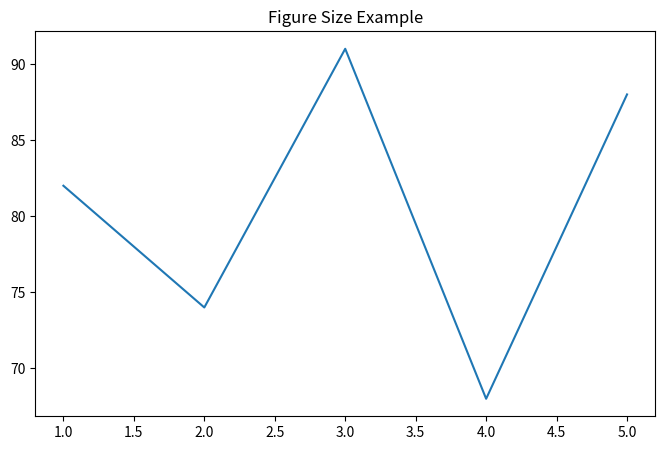
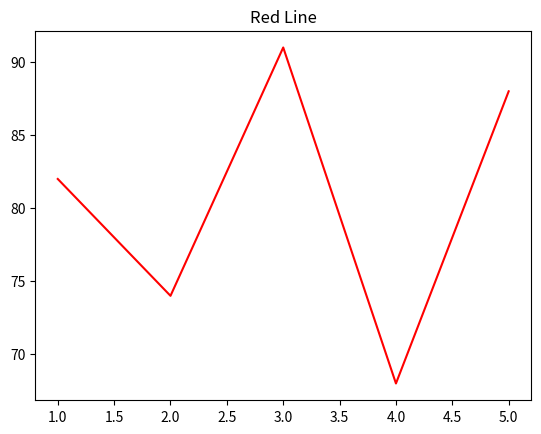
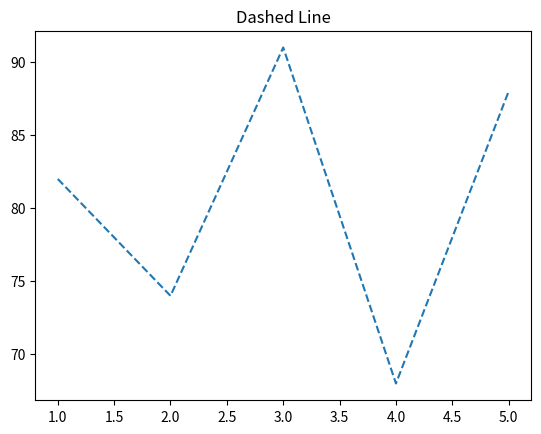
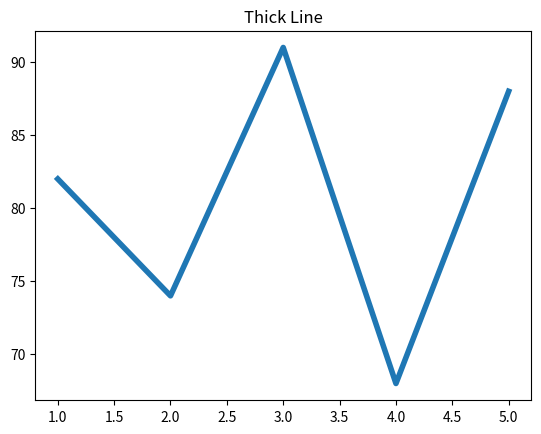
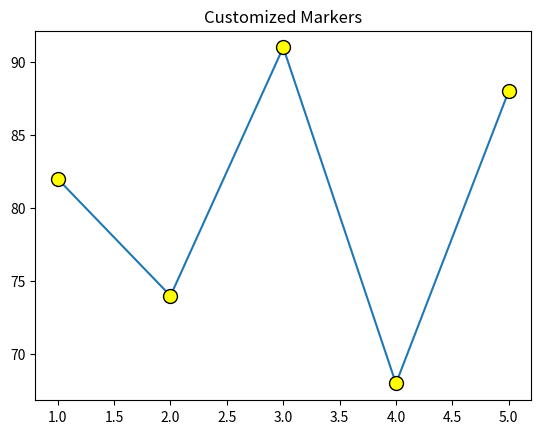
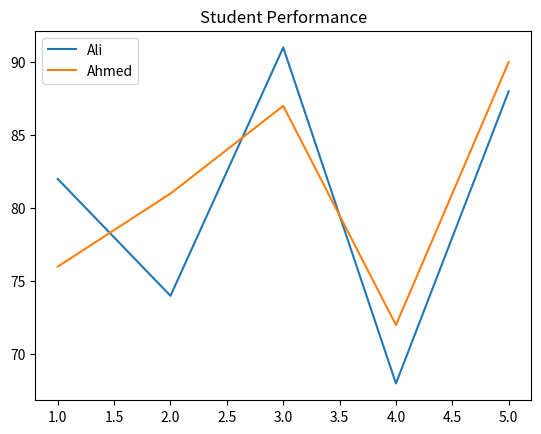
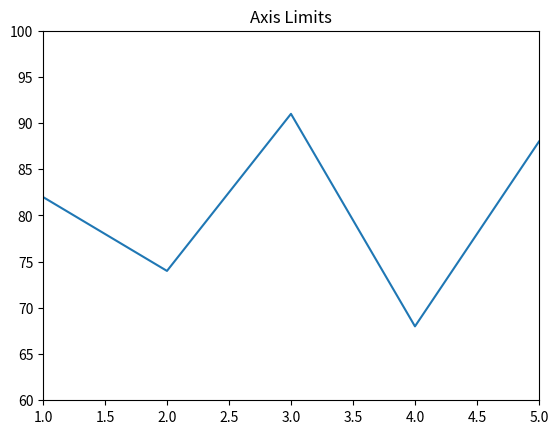
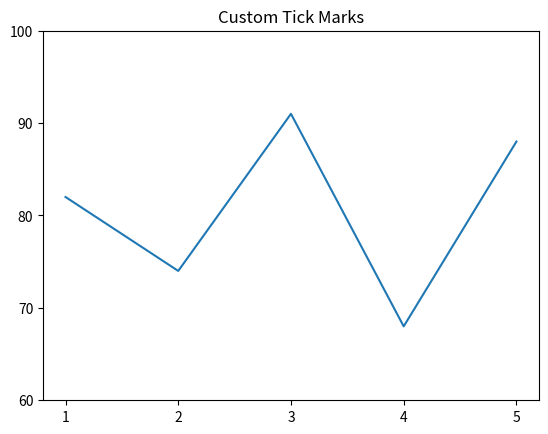
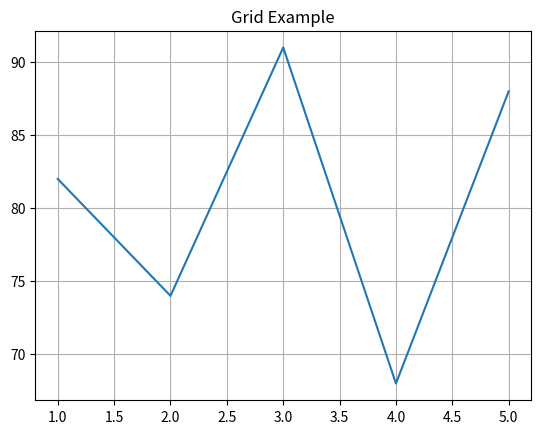
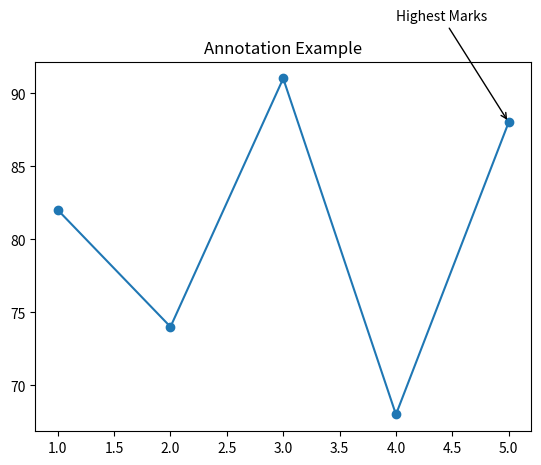
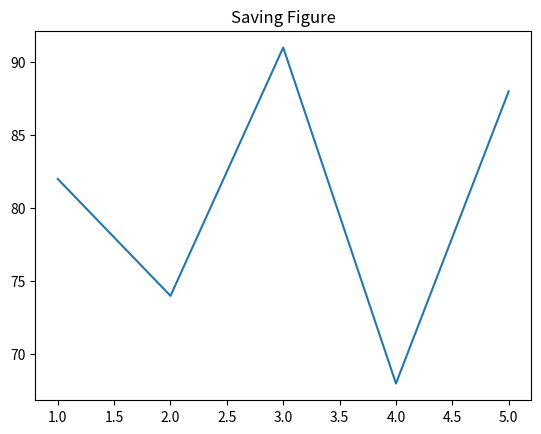
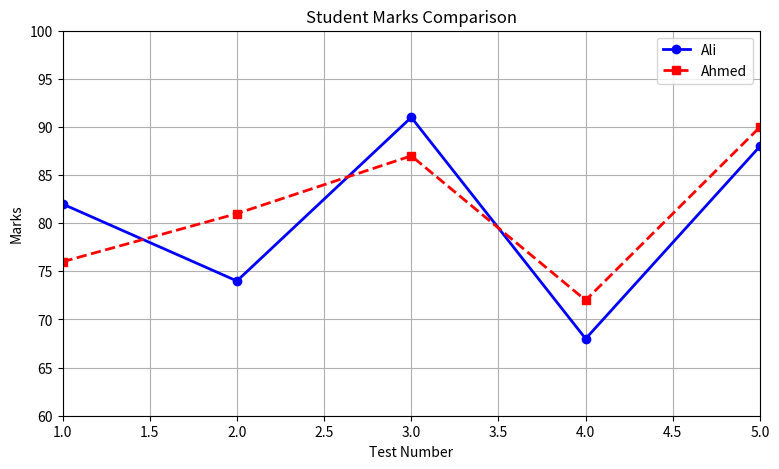
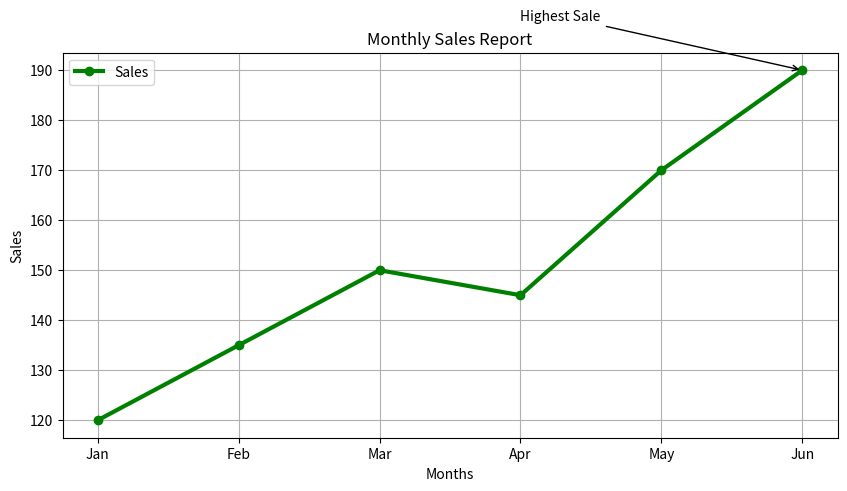

Generate these figures, in order, with matplotlib:
# Prepared by Muhammad Qasim Riaz (Lecturer - GIK Institute)

# =====================================================
# Lecture 05 - Figure Customization
# =====================================================

# Matplotlib provides many options to customize
# the appearance of graphs.
#
# Customizing graphs makes them more readable,
# attractive and suitable for presentations,
# reports and research papers.
#
# In this lecture we will learn:
# 1. Figure Size
# 2. Colors
# 3. Line Styles
# 4. Legends
# 5. Axis Limits
# 6. Tick Marks
# 7. Annotations
# 8. Saving Figures

import matplotlib.pyplot as plt

# Sample Data

tests = [1,2,3,4,5]

ali_marks = [82,74,91,68,88]

ahmed_marks = [76,81,87,72,90]

# =====================================================
# Example 01 - Figure Size
# =====================================================

# figure() creates a new figure.
#
# figsize specifies:
# (Width, Height)

plt.figure(

    figsize=(8,5)

)

plt.plot(

    tests,

    ali_marks

)

plt.title("Figure Size Example")

plt.show()

# =====================================================
# Example 02 - Line Color
# =====================================================

# color changes the line color.

plt.plot(

    tests,

    ali_marks,

    color="red"

)

plt.title("Red Line")

plt.show()

# =====================================================
# Example 03 - Line Style
# =====================================================

# linestyle changes the style of the line.
#
# "-"  Solid
# "--" Dashed
# ":"  Dotted
# "-." Dash-Dot

plt.plot(

    tests,

    ali_marks,

    linestyle="--"

)

plt.title("Dashed Line")

plt.show()

# =====================================================
# Example 04 - Line Width
# =====================================================

# linewidth changes the thickness.

plt.plot(

    tests,

    ali_marks,

    linewidth=4

)

plt.title("Thick Line")

plt.show()

# =====================================================
# Example 05 - Marker Customization
# =====================================================

plt.plot(

    tests,

    ali_marks,

    marker="o",

    markersize=10,

    markerfacecolor="yellow",

    markeredgecolor="black"

)

plt.title("Customized Markers")

plt.show()

# =====================================================
# Example 06 - Legends
# =====================================================

# legend() identifies multiple graphs.

plt.plot(

    tests,

    ali_marks,

    label="Ali"

)

plt.plot(

    tests,

    ahmed_marks,

    label="Ahmed"

)

plt.title("Student Performance")

plt.legend()

plt.show()

# =====================================================
# Example 07 - Axis Limits
# =====================================================

# xlim() changes X-axis range.
#
# ylim() changes Y-axis range.

plt.plot(

    tests,

    ali_marks

)

plt.xlim(1,5)

plt.ylim(60,100)

plt.title("Axis Limits")

plt.show()

# =====================================================
# Example 08 - Tick Marks
# =====================================================

# xticks() changes X-axis values.
#
# yticks() changes Y-axis values.

plt.plot(

    tests,

    ali_marks

)

plt.xticks([1,2,3,4,5])

plt.yticks([60,70,80,90,100])

plt.title("Custom Tick Marks")

plt.show()

# =====================================================
# Example 09 - Grid
# =====================================================

plt.plot(

    tests,

    ali_marks

)

plt.grid()

plt.title("Grid Example")

plt.show()

# =====================================================
# Example 10 - Annotation
# =====================================================

# annotate() writes text on a graph.

plt.plot(

    tests,

    ali_marks,

    marker="o"

)

plt.annotate(

    "Highest Marks",

    xy=(5,88),

    xytext=(4,95),

    arrowprops=dict(

        arrowstyle="->"

    )

)

plt.title("Annotation Example")

plt.show()

# =====================================================
# Example 11 - Saving Figure
# =====================================================

# savefig() saves the graph as an image.
#
# The graph is saved in the current folder.

plt.plot(

    tests,

    ali_marks

)

plt.title("Saving Figure")

plt.savefig("student_marks.png")

plt.show()

# =====================================================
# Example 12 - Complete Customized Graph
# =====================================================

plt.figure(

    figsize=(9,5)

)

plt.plot(

    tests,

    ali_marks,

    color="blue",

    linestyle="-",

    linewidth=2,

    marker="o",

    label="Ali"

)

plt.plot(

    tests,

    ahmed_marks,

    color="red",

    linestyle="--",

    linewidth=2,

    marker="s",

    label="Ahmed"

)

plt.title("Student Marks Comparison")

plt.xlabel("Test Number")

plt.ylabel("Marks")

plt.xlim(1,5)

plt.ylim(60,100)

plt.grid()

plt.legend()

plt.show()

# =====================================================
# Example 13 - Practical Example
# =====================================================

months = [

    "Jan",

    "Feb",

    "Mar",

    "Apr",

    "May",

    "Jun"

]

sales = [

    120,

    135,

    150,

    145,

    170,

    190

]

plt.figure(

    figsize=(10,5)

)

plt.plot(

    months,

    sales,

    color="green",

    marker="o",

    linewidth=3,

    label="Sales"

)

plt.annotate(

    "Highest Sale",

    xy=("Jun",190),

    xytext=("Apr",200),

    arrowprops=dict(

        arrowstyle="->"

    )

)

plt.title("Monthly Sales Report")

plt.xlabel("Months")

plt.ylabel("Sales")

plt.grid()

plt.legend()

plt.savefig("monthly_sales.png")

plt.show()

# =====================================================
# Useful Functions Used in This Lecture
# =====================================================

# figure()       -> Creates a new figure.
#
# figsize        -> Changes figure size.
#
# plot()         -> Draws a line graph.
#
# color          -> Changes line color.
#
# linestyle      -> Changes line style.
#
# linewidth      -> Changes line thickness.
#
# marker         -> Displays markers.
#
# markersize     -> Changes marker size.
#
# markerfacecolor-> Changes marker color.
#
# markeredgecolor-> Changes marker border color.
#
# legend()       -> Displays graph legend.
#
# xlim()         -> Sets X-axis limits.
#
# ylim()         -> Sets Y-axis limits.
#
# xticks()       -> Sets X-axis tick marks.
#
# yticks()       -> Sets Y-axis tick marks.
#
# annotate()     -> Adds text and arrows.
#
# grid()         -> Displays grid lines.
#
# savefig()      -> Saves graph as image.
#
# show()         -> Displays graph.

# =====================================================
# Summary
# =====================================================

# In this lecture we learned:
#
# 1. Changing Figure Size
# 2. Line Colors
# 3. Line Styles
# 4. Line Width
# 5. Marker Customization
# 6. Legends
# 7. Axis Limits
# 8. Tick Marks
# 9. Grid
# 10. Annotations
# 11. Saving Figures
# 12. Complete Customized Graph
#
# These customization techniques help create
# professional-quality visualizations for
# Data Analysis, Machine Learning,
# Artificial Intelligence and Research.

# |-----------------------------------------------------------------------|
# |             COMMON FIGURE CUSTOMIZATION FUNCTIONS                     |
# |-----------------------------------------------------------------------|
# | Function         | Purpose                                            |
# |------------------|----------------------------------------------------|
# | figure()         | Creates a new figure                               |
# | figsize          | Changes figure size                                |
# | color            | Changes line color                                 |
# | linestyle        | Changes line style                                 |
# | linewidth        | Changes line thickness                             |
# | marker           | Displays markers                                   |
# | legend()         | Displays legend                                    |
# | xlim()           | Sets X-axis range                                  |
# | ylim()           | Sets Y-axis range                                  |
# | xticks()         | Sets X-axis tick marks                             |
# | yticks()         | Sets Y-axis tick marks                             |
# | annotate()       | Adds labels and arrows                             |
# | grid()           | Displays grid lines                                |
# | savefig()        | Saves graph as image                               |
# | show()           | Displays graph                                     |
# |-----------------------------------------------------------------------|
